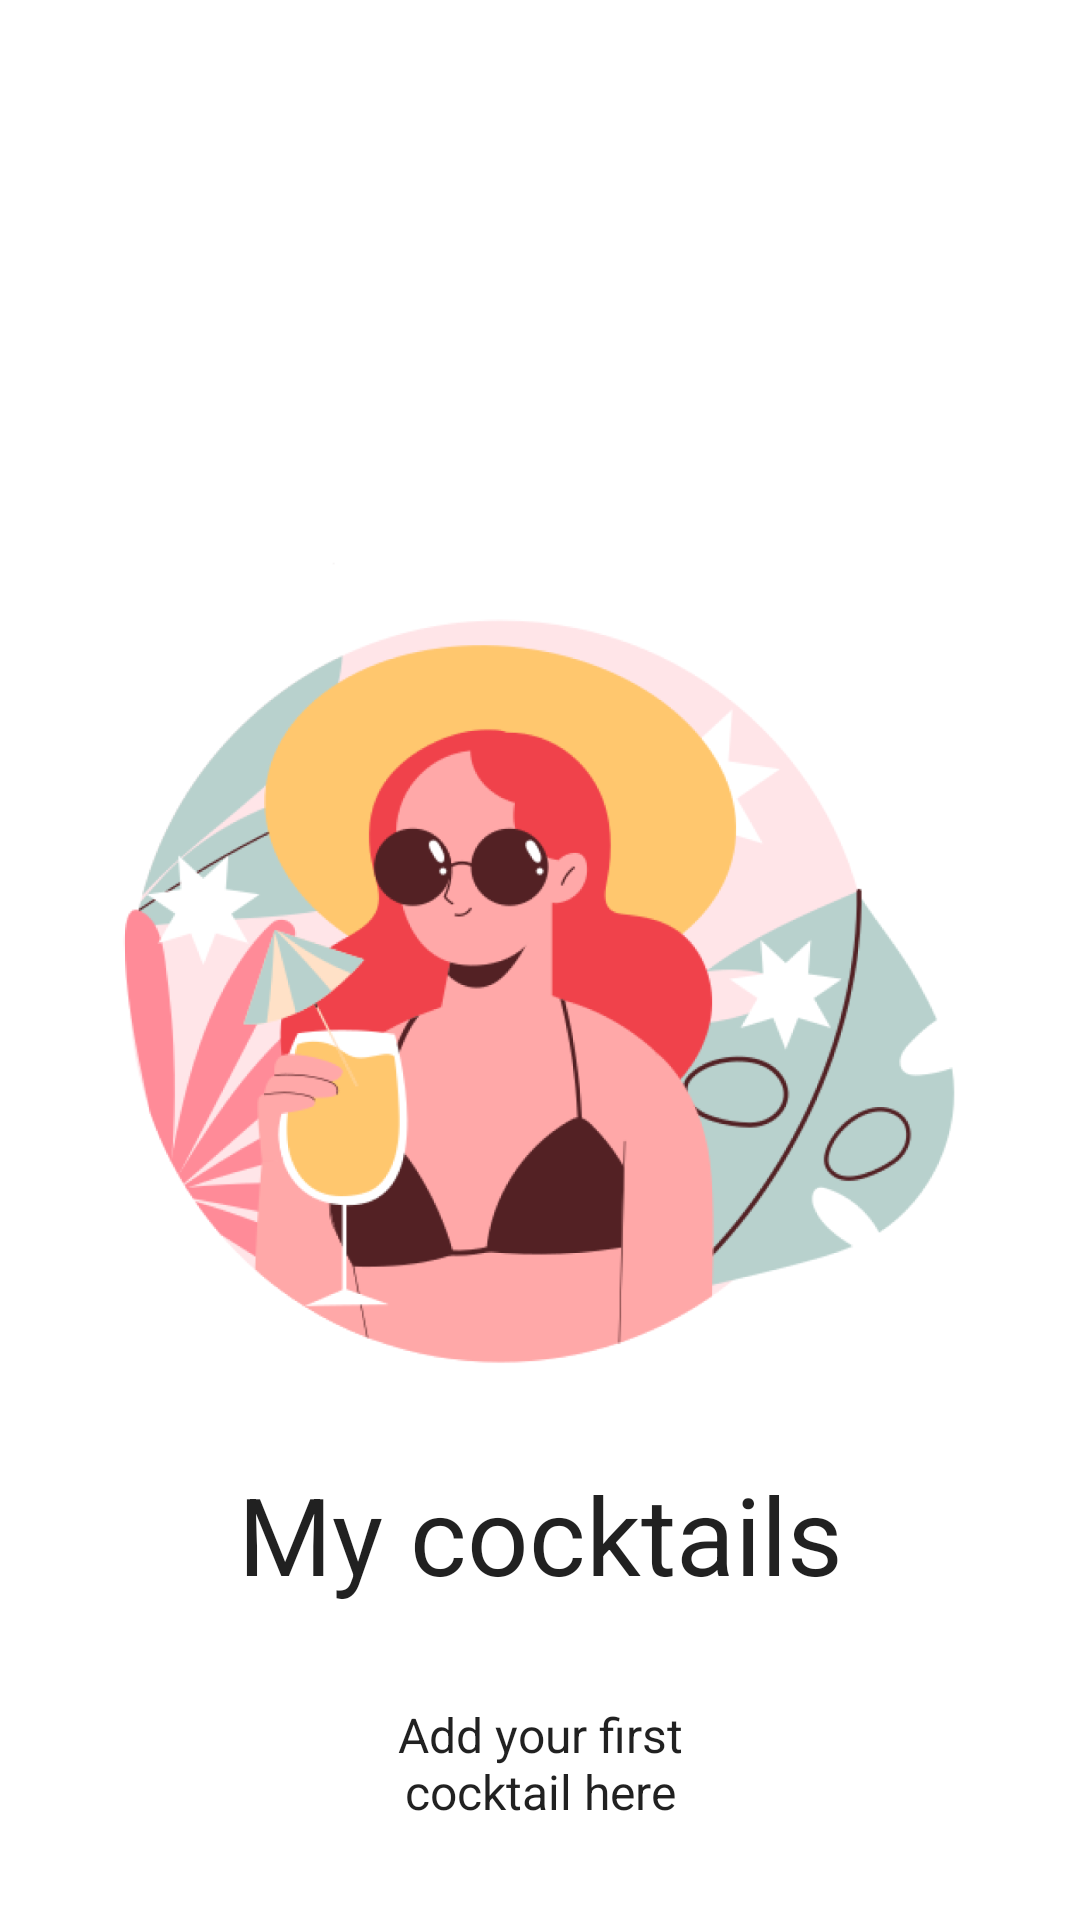

Here is an Android app screen rendered from its layout file. Give the layout XML and the strings, colors and styles it references.
<!-- AndroidManifest.xml: application theme Theme.CocktailBar -->
<!-- res/layout/view_empty_list_cocktails.xml -->
<?xml version="1.0" encoding="utf-8"?>
<androidx.constraintlayout.widget.ConstraintLayout xmlns:android="http://schemas.android.com/apk/res/android"
    xmlns:app="http://schemas.android.com/apk/res-auto"
    android:layout_width="match_parent"
    android:layout_height="wrap_content">

    <ImageView
        android:id="@+id/empty_list_girl_iv"
        android:layout_width="293dp"
        android:layout_height="293dp"
        android:src="@drawable/summer_holidays_1"
        android:layout_marginBottom="15dp"
        app:layout_constraintBottom_toTopOf="@+id/my_cocktails_empty_tv"
        app:layout_constraintEnd_toEndOf="parent"
        app:layout_constraintStart_toStartOf="parent"
        android:importantForAccessibility="no" />

    <TextView
        android:id="@+id/my_cocktails_empty_tv"
        android:layout_width="wrap_content"
        android:layout_height="wrap_content"
        android:layout_gravity="center"
        android:layout_marginBottom="32dp"
        android:text="@string/my_cocktails"
        android:textAlignment="center"
        android:textAppearance="@style/Text.Normal.36"
        app:layout_constraintBottom_toTopOf="@+id/textView"
        app:layout_constraintEnd_toEndOf="parent"
        app:layout_constraintStart_toStartOf="parent" />

    <TextView
        android:id="@+id/textView"
        android:layout_width="130dp"
        android:layout_height="wrap_content"
        android:layout_gravity="center"
        android:layout_marginBottom="16dp"
        android:text="@string/add_your_first_cocktail_here"
        android:textAlignment="center"
        android:textAppearance="@style/Text.Normal.16"
        app:layout_constraintBottom_toTopOf="@+id/imageView"
        app:layout_constraintEnd_toEndOf="parent"
        app:layout_constraintStart_toStartOf="parent" />

    <ImageView
        android:id="@+id/imageView"
        android:layout_width="wrap_content"
        android:layout_height="wrap_content"
        android:layout_marginBottom="16dp"
        android:src="@drawable/arrow_1"
        app:layout_constraintBottom_toBottomOf="parent"
        app:layout_constraintEnd_toEndOf="parent"
        app:layout_constraintStart_toStartOf="parent"
        android:importantForAccessibility="no" />

</androidx.constraintlayout.widget.ConstraintLayout>
<!-- resources referenced by this layout -->
<resources>
  <!-- drawable summer_holidays_1: png bitmap (drawable, 192378 bytes) -->
  <string name="add_your_first_cocktail_here">Add your first cocktail here</string>
  <string name="my_cocktails">My cocktails</string>
  <style name="Text.Normal.16">
          <item name="android:textSize">16sp</item>
      </style>
  <style name="Text.Normal.36">
          <item name="android:textSize">36sp</item>
      </style>
  <style name="Theme.CocktailBar" parent="Theme.MaterialComponents.DayNight.NoActionBar">
          
          <item name="colorPrimary">@color/blue</item>
          <item name="colorSecondary">@color/blue</item>
  
          
          <item name="android:statusBarColor">@android:color/transparent</item>
          <item name="android:windowLightStatusBar">true</item>
          
      </style>
  <color name="blue">#FF4B97FF</color>
</resources>
